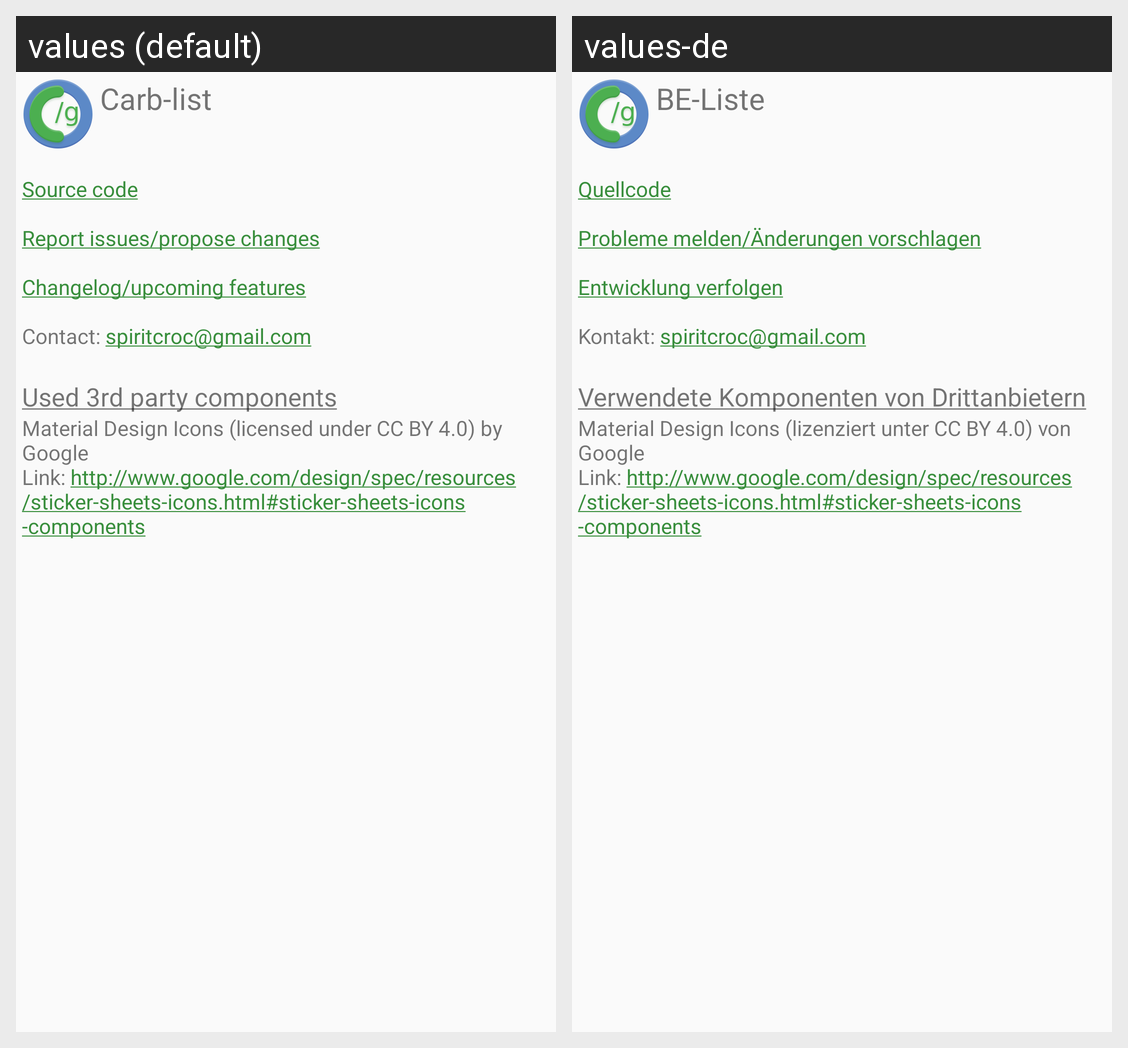

The same Android screen rendered under two of its app's locales, left to right. List the strings drawn on it with the default value and each locale's translation.
Android screen res/layout/dialog_about.xml rendered under 2 locales, left to right: values (default), values-de. Device: Nexus 5 (rendered at 1080×1920; each locale shown at half size, 540×960, under a caption strip naming it); theme AppTheme.
Strings drawn on this screen, with the default value and each locale's value (text and hints the layout hard-codes, and strings that could not be matched under every locale, appear in the picture but are not listed):

app_name_launcher
  values: Carb-list
  values-de: BE-Liste

dialog_about_0
  values: 
      Source code
      
      Report issues/propose changes
      
      Changelog/upcoming features
      
      Contact: spiritcroc@gmail.com
  values-de: 
      Quellcode
      
      Probleme melden/Änderungen vorschlagen
      
      Entwicklung verfolgen
      
      Kontakt: spiritcroc@gmail.com

dialog_about_1_title
  values: 
      Used 3rd party components
  values-de: 
      Verwendete Komponenten von Drittanbietern

dialog_about_1_body
  values: Material Design Icons (licensed under CC BY 4.0) by Google
      Link: http://www.google.com/design/spec/resources/sticker-sheets-icons.html#sticker-sheets-icons-components
  values-de: Material Design Icons (lizenziert unter CC BY 4.0) von Google
      Link: http://www.google.com/design/spec/resources/sticker-sheets-icons.html#sticker-sheets-icons-components
